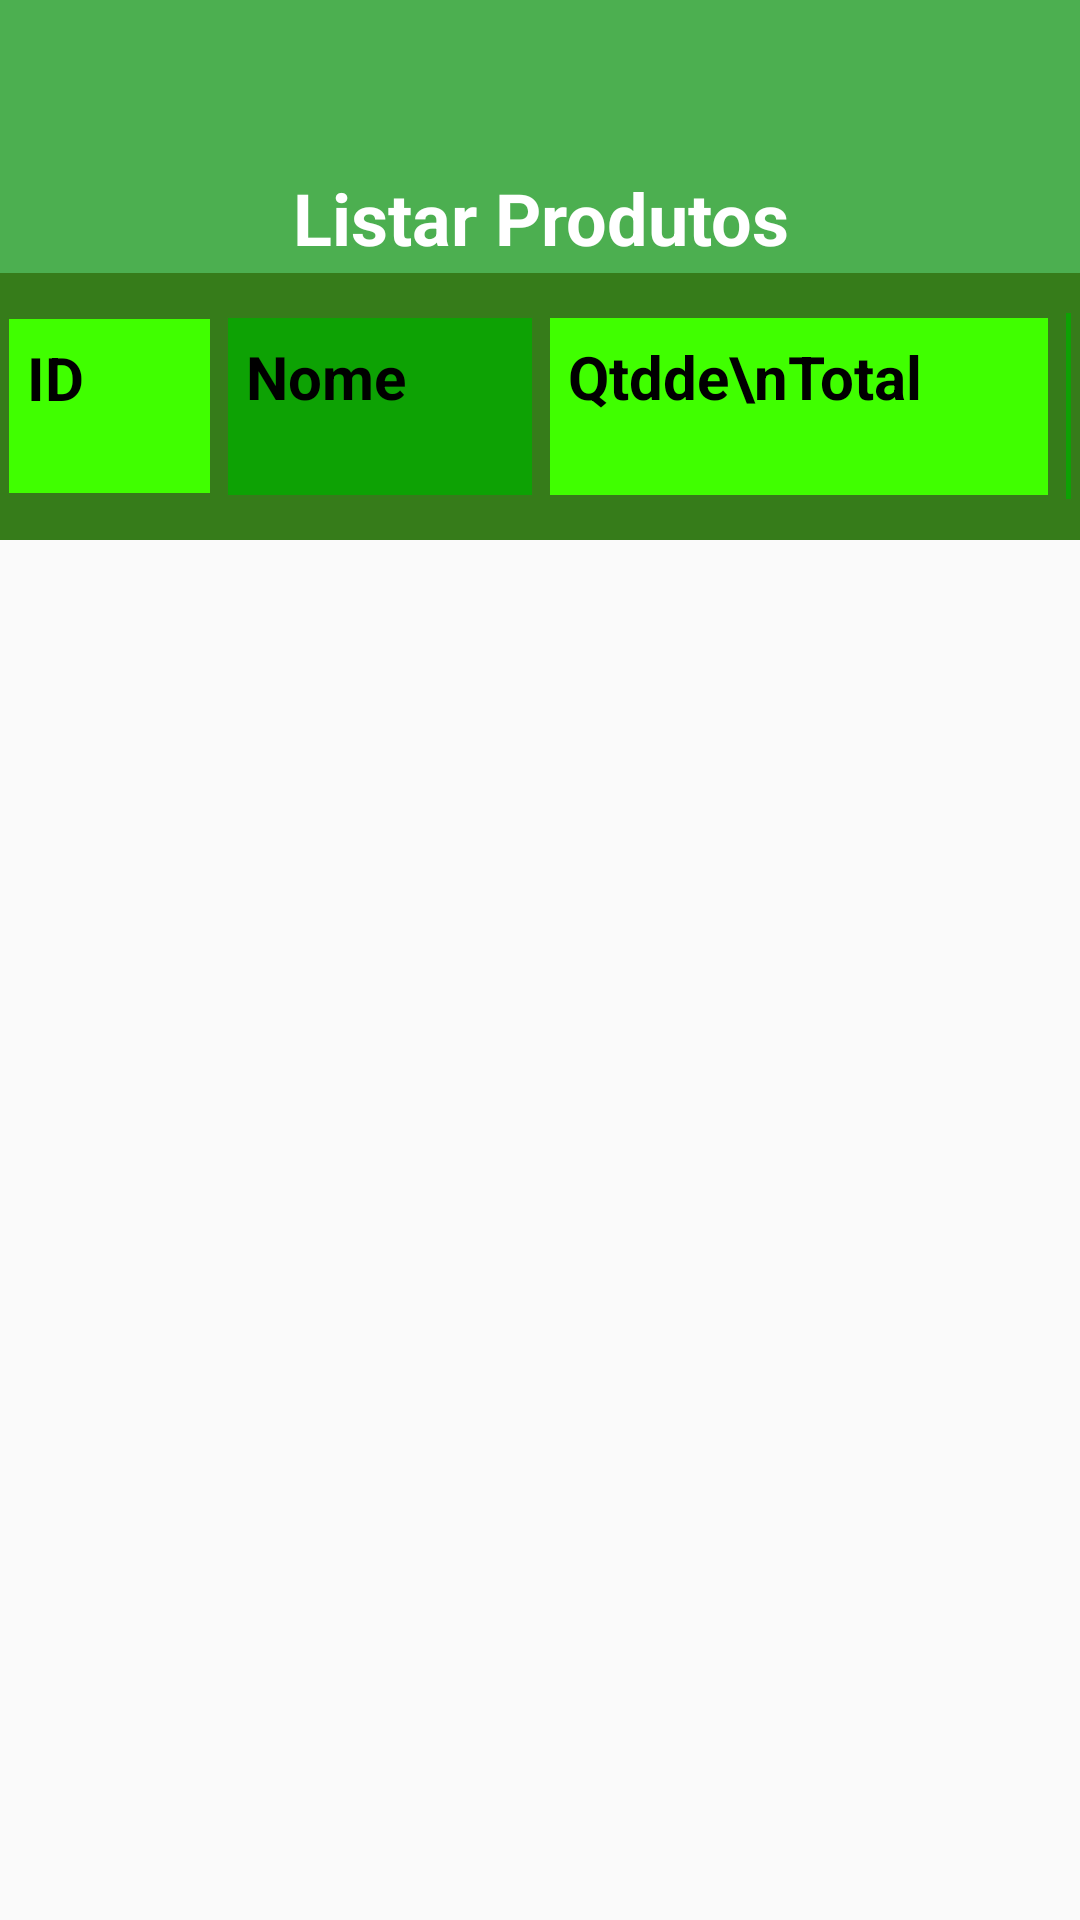

Write the Android layout XML for this screen, with the resource values it uses.
<!-- AndroidManifest.xml: application theme Theme.DV_Estoque -->
<!-- res/layout/fragment_tabela_produtos.xml -->
<?xml version="1.0" encoding="utf-8"?>
<androidx.constraintlayout.widget.ConstraintLayout xmlns:android="http://schemas.android.com/apk/res/android"
    xmlns:app="http://schemas.android.com/apk/res-auto"
    xmlns:tools="http://schemas.android.com/tools"
    android:id="@+id/main"
    android:layout_width="match_parent"
    android:layout_height="match_parent"
    tools:context=".TabelaProdutos">

    
    <androidx.appcompat.widget.Toolbar
        android:id="@+id/toolbar2"
        android:layout_width="0dp"
        android:layout_height="180dp"
        android:background="@color/colorPrimary"
        android:minHeight="?attr/actionBarSize"
        android:theme="?attr/actionBarTheme"
        app:layout_constraintEnd_toEndOf="parent"
        app:layout_constraintHorizontal_bias="0.0"
        app:layout_constraintStart_toStartOf="parent"
        app:layout_constraintTop_toTopOf="parent" />

    <LinearLayout
        android:id="@+id/linearLayout5"
        android:layout_width="0dp"
        android:layout_height="89dp"
        android:layout_marginTop="52dp"
        android:background="#367C1A"
        android:gravity="center"
        android:orientation="vertical"
        app:layout_constraintBottom_toBottomOf="@+id/toolbar2"
        app:layout_constraintEnd_toEndOf="parent"
        app:layout_constraintHorizontal_bias="0.0"
        app:layout_constraintStart_toStartOf="parent"
        app:layout_constraintTop_toTopOf="@+id/toolbar2"
        app:layout_constraintVertical_bias="1.0">

        <LinearLayout
            android:layout_width="wrap_content"
            android:layout_height="wrap_content"
            android:orientation="horizontal" />

        <LinearLayout
            android:layout_width="match_parent"
            android:layout_height="69dp"
            android:gravity="center_horizontal|center_vertical"
            android:orientation="horizontal"
            android:textAlignment="center">

            <LinearLayout
                android:layout_width="wrap_content"
                android:layout_height="58dp"
                android:layout_margin="3dp"
                android:background="@color/green"
                android:orientation="horizontal"
                android:padding="3dp">

                <TextView
                    android:layout_width="wrap_content"
                    android:layout_height="wrap_content"
                    android:layout_margin="3dp"
                    android:text="ID"
                    android:textColor="@color/black"
                    android:textSize="20sp"
                    android:textStyle="bold" />

                <ImageView
                    android:id="@+id/imgIdProduct"
                    android:layout_width="30dp"
                    android:layout_height="30dp"
                    android:layout_margin="3dp"
                    android:src="@drawable/envio" />
            </LinearLayout>

            <LinearLayout
                android:layout_width="wrap_content"
                android:layout_height="59dp"
                android:layout_margin="3dp"
                android:background="@color/green2"
                android:orientation="horizontal"
                android:padding="3dp">

                <TextView
                    android:layout_width="wrap_content"
                    android:layout_height="wrap_content"
                    android:layout_margin="3dp"
                    android:text="Nome"
                    android:textColor="@color/black"
                    android:textSize="20sp"
                    android:textStyle="bold" />

                <ImageView
                    android:id="@+id/imgnameProduct"
                    android:layout_width="30dp"
                    android:layout_height="30dp"
                    android:layout_margin="3dp"
                    android:src="@drawable/envio" />
            </LinearLayout>

            <LinearLayout
                android:layout_width="wrap_content"
                android:layout_height="59dp"
                android:layout_margin="3dp"
                android:background="@color/green"

                android:orientation="horizontal"
                android:padding="3dp">

                <TextView
                    android:id="@+id/qtddeTotalProduct"
                    android:layout_width="wrap_content"
                    android:layout_height="wrap_content"
                    android:layout_margin="3dp"
                    android:text="Qtdde\nTotal"
                    android:textColor="@color/black"
                    android:textSize="20sp"
                    android:textStyle="bold" />

                <ImageView
                    android:id="@+id/imgqtddeTotalProduct"
                    android:layout_width="30dp"
                    android:layout_height="30dp"
                    android:layout_margin="3dp"
                    android:src="@drawable/envio" />
            </LinearLayout>

            <LinearLayout
                android:layout_width="wrap_content"
                android:layout_height="62dp"
                android:layout_margin="3dp"
                android:background="@color/green2"
                android:orientation="horizontal"
                android:padding="3dp">

                <TextView
                    android:layout_width="match_parent"
                    android:layout_height="wrap_content"
                    android:layout_margin="3dp"
                    android:text="Preço\nTotal"
                    android:textColor="@color/black"
                    android:textSize="20sp"
                    android:textStyle="bold" />

                <ImageView
                    android:id="@+id/imgprecoTotalProduct"
                    android:layout_width="30dp"
                    android:layout_height="30dp"
                    android:layout_margin="3dp"
                    android:src="@drawable/envio" />
            </LinearLayout>
        </LinearLayout>
    </LinearLayout>

    <RelativeLayout
        android:id="@+id/relativeLayout"
        android:layout_width="0dp"
        android:layout_height="100dp"
        android:orientation="vertical"
        app:layout_constraintEnd_toEndOf="parent"
        app:layout_constraintHorizontal_bias="1.0"
        app:layout_constraintStart_toStartOf="parent"
        app:layout_constraintTop_toBottomOf="@+id/toolbar2">

    </RelativeLayout>

    <androidx.recyclerview.widget.RecyclerView
        android:id="@+id/ViewTabela"
        android:layout_width="411dp"
        android:layout_height="200dp"
        app:layout_constraintBottom_toBottomOf="parent"
        app:layout_constraintTop_toBottomOf="@+id/relativeLayout" />

    <TextView
        android:id="@+id/textView4"
        android:layout_width="295dp"
        android:layout_height="37dp"
        android:gravity="center"
        android:text="Listar Produtos"
        android:textColor="@color/colorOnPrimary"
        android:textSize="24sp"
        android:textStyle="bold"
        app:layout_constraintBottom_toTopOf="@+id/linearLayout5"
        app:layout_constraintEnd_toEndOf="parent"
        app:layout_constraintStart_toStartOf="parent"
        app:layout_constraintTop_toTopOf="parent"
        app:layout_constraintVertical_bias="1.0" />

</androidx.constraintlayout.widget.ConstraintLayout>
<!-- resources referenced by this layout -->
<resources>
  <color name="black">#FF000000</color>
  <color name="colorOnPrimary">#FFFFFF</color>
  <color name="colorPrimary">#4CAF50</color>
  <color name="green">#40FF00</color>
  <color name="green2">#0DA204</color>
  <style name="Theme.DV_Estoque" parent="Base.Theme.DV_Estoque">
          
          <item name="android:statusBarColor">@color/background</item>
          <item name="android:forceDarkAllowed">false</item>
  
  
      </style>
  <style name="Base.Theme.DV_Estoque" parent="Theme.AppCompat.Light.DarkActionBar">
          
          <item name="colorPrimary">@color/colorPrimary</item>
          <item name="colorPrimaryDark">@color/cray1</item>
          <item name="colorAccent">@color/black</item>
          <item name="android:forceDarkAllowed">false</item>
  
          
          <item name="toolbarStyle">@style/Widget.AppCompat.Toolbar</item>
          <item name="searchViewStyle">@style/Widget.AppCompat.SearchView</item>
  
          
  
  
          
          <item name="windowActionBar">true</item>
          <item name="windowNoTitle">true</item>
      </style>
  <color name="background">#A5D6A7</color>
  <color name="cray1">#404040</color>
</resources>
